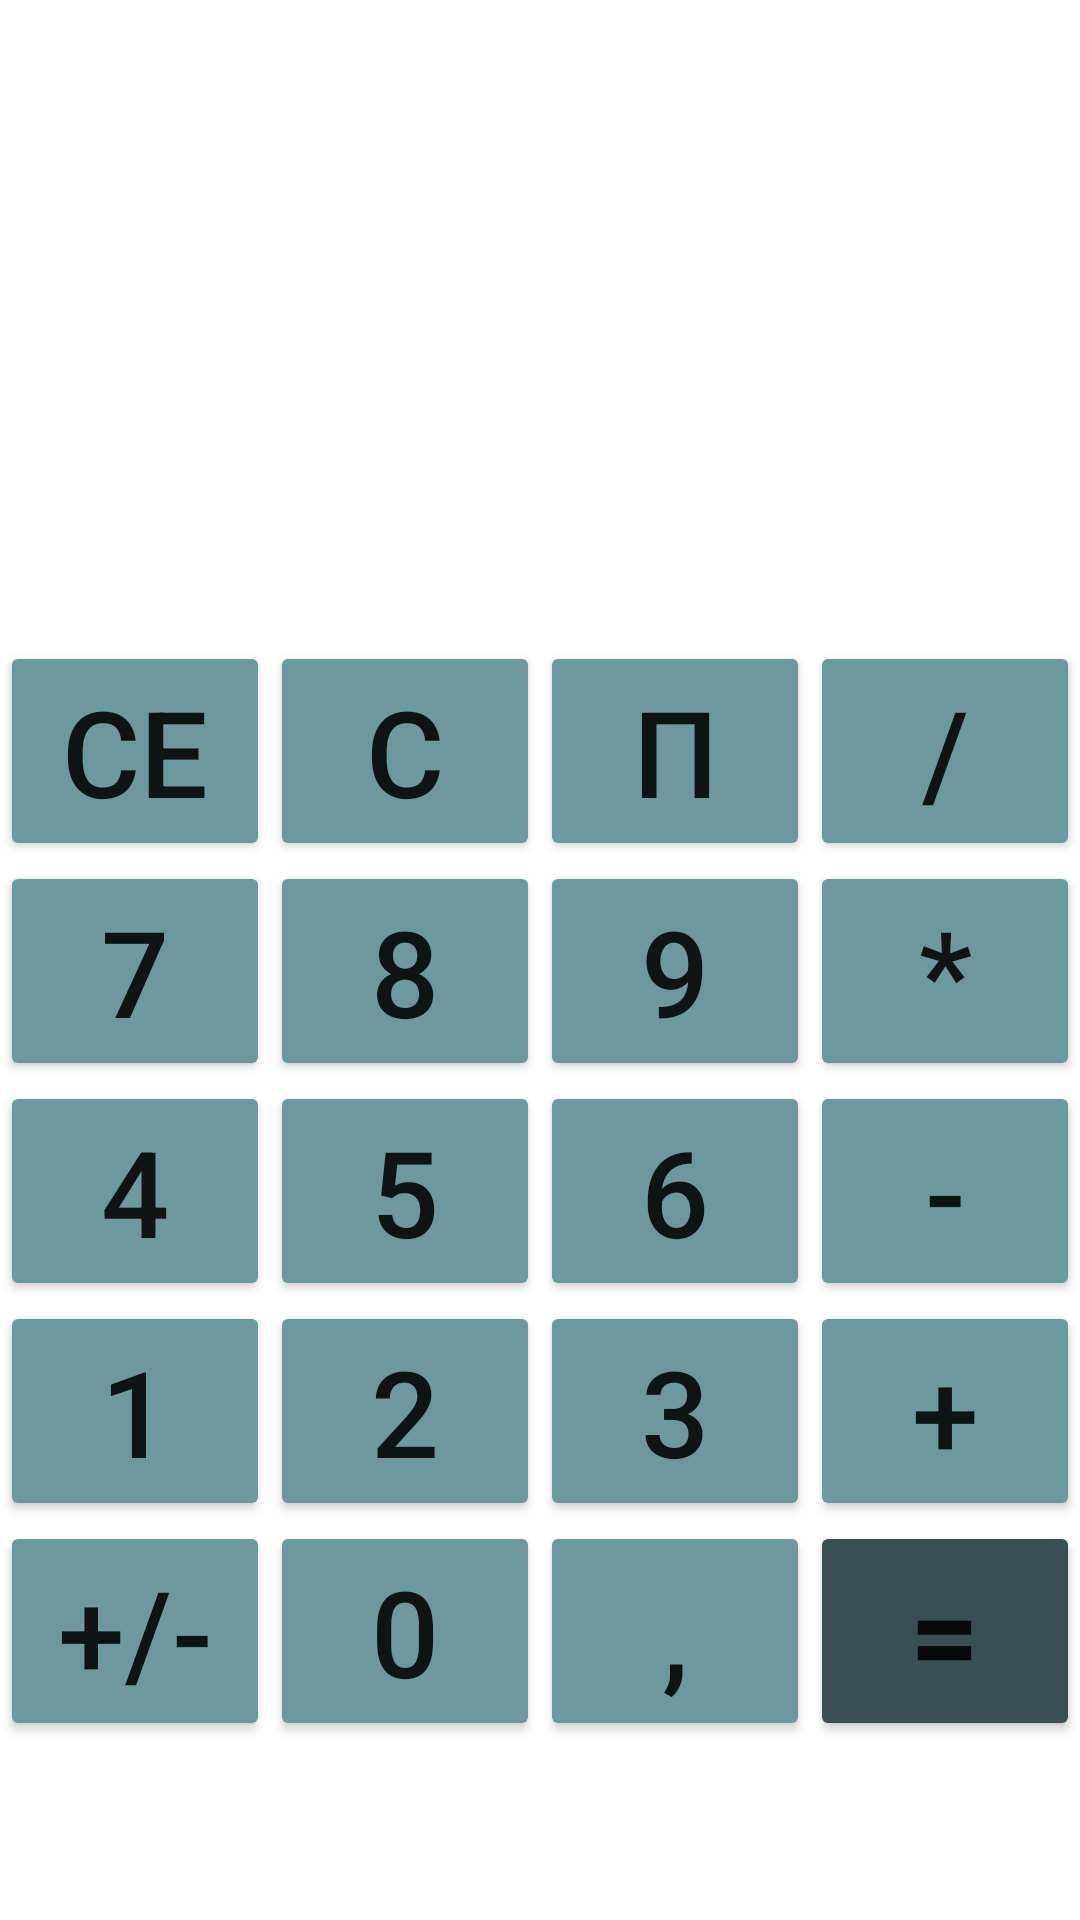

Here is an Android app screen rendered from its layout file. Give the layout XML and the strings, colors and styles it references.
<!-- AndroidManifest.xml: application theme Theme.Kalkulacka -->
<!-- res/layout/activity_main.xml -->
<?xml version="1.0" encoding="utf-8"?>
<RelativeLayout xmlns:android="http://schemas.android.com/apk/res/android"
    xmlns:app="http://schemas.android.com/apk/res-auto"
    xmlns:tools="http://schemas.android.com/tools"
    android:layout_width="match_parent"
    android:layout_height="match_parent"
    android:orientation="horizontal"
    tools:context=".MainActivity">

    <LinearLayout
        android:id="@+id/resultView"
        android:layout_width="match_parent"
        android:layout_height="wrap_content"
        android:layout_marginTop="20dp"
        android:orientation="vertical">

        <LinearLayout
            android:layout_width="match_parent"
            android:layout_height="wrap_content"
            android:orientation="horizontal">

            <HorizontalScrollView
                android:id="@+id/scrollView"
                android:layout_width="match_parent"
                android:layout_height="match_parent"
                android:layout_gravity="center_vertical"
                android:scrollbars="none">

                <TextView
                    android:id="@+id/meziResult"
                    android:layout_width="wrap_content"
                    android:layout_height="wrap_content"
                    android:layout_weight="1"
                    android:padding="10dp"
                    android:textSize="25dp" />

            </HorizontalScrollView>


        </LinearLayout>

        <EditText
            android:id="@+id/result"
            android:layout_width="match_parent"
            android:layout_height="120dp"
            android:layout_margin="10dp"
            android:background="@android:color/transparent"
            android:cursorVisible="false"
            android:ellipsize="end"
            android:focusable="false"
            android:focusableInTouchMode="false"
            android:gravity="end"
            android:inputType="text"
            android:singleLine="true"
            android:textAlignment="textEnd"
            android:textSize="60dp"
            android:textStyle="bold" />

    </LinearLayout>

    <TableLayout
        android:layout_width="match_parent"
        android:layout_height="wrap_content"
        android:layout_below="@+id/resultView"
        android:layout_alignParentBottom="true">

        <TableRow
            android:layout_width="match_parent"
            android:layout_height="match_parent">

            <Button
                android:id="@+id/buttonDeleteRecent"
                style="@style/Widget.AppCompat.Button"
                android:layout_width="wrap_content"
                android:layout_height="wrap_content"
                android:layout_weight="1"
                android:text="CE"
                android:textSize="40dp"
                app:backgroundTint="#6D989E" />

            <Button
                android:id="@+id/buttonDelete"
                style="@style/Widget.AppCompat.Button"
                android:layout_width="wrap_content"
                android:layout_height="wrap_content"
                android:layout_weight="1"
                android:text="C"
                android:textSize="40dp"
                app:backgroundTint="#6D989E" />

            <Button
                android:id="@+id/buttonPí"
                style="@style/Widget.AppCompat.Button"
                android:layout_width="wrap_content"
                android:layout_height="wrap_content"
                android:layout_weight="1"
                android:text="π"
                android:textSize="40dp"
                app:backgroundTint="#6D989E" />

            <Button
                android:id="@+id/buttonDivide"
                style="@style/Widget.AppCompat.Button"
                android:layout_width="wrap_content"
                android:layout_height="wrap_content"
                android:layout_weight="1"
                android:text="/"
                android:textSize="40dp"
                app:backgroundTint="#6D989E" />
        </TableRow>


        <TableRow
            android:layout_width="match_parent"
            android:layout_height="match_parent">

            <Button
                android:id="@+id/button7"
                style="@style/Widget.AppCompat.Button"
                android:layout_width="wrap_content"
                android:layout_height="wrap_content"
                android:layout_weight="1"
                android:text="7"
                android:textSize="40dp"
                app:backgroundTint="#6D989E" />

            <Button
                android:id="@+id/button8"
                style="@style/Widget.AppCompat.Button"
                android:layout_width="wrap_content"
                android:layout_height="wrap_content"
                android:layout_weight="1"
                android:text="8"
                android:textSize="40dp"
                app:backgroundTint="#6D989E" />

            <Button
                android:id="@+id/button9"
                style="@style/Widget.AppCompat.Button"
                android:layout_width="wrap_content"
                android:layout_height="wrap_content"
                android:layout_weight="1"
                android:text="9"
                android:textSize="40dp"
                app:backgroundTint="#6D989E" />

            <Button
                android:id="@+id/buttonMultiply"
                style="@style/Widget.AppCompat.Button"
                android:layout_width="wrap_content"
                android:layout_height="wrap_content"
                android:layout_weight="1"
                android:text="*"
                android:textSize="40dp"
                app:backgroundTint="#6D989E" />

        </TableRow>

        <TableRow
            android:layout_width="match_parent"
            android:layout_height="match_parent">

            <Button
                android:id="@+id/button4"
                style="@style/Widget.AppCompat.Button"
                android:layout_width="wrap_content"
                android:layout_height="wrap_content"
                android:layout_weight="1"
                android:text="4"
                android:textSize="40dp"
                app:backgroundTint="#6D989E" />

            <Button
                android:id="@+id/button5"
                style="@style/Widget.AppCompat.Button"
                android:layout_width="wrap_content"
                android:layout_height="wrap_content"
                android:layout_weight="1"
                android:text="5"
                android:textSize="40dp"
                app:backgroundTint="#6D989E" />

            <Button
                android:id="@+id/button6"
                style="@style/Widget.AppCompat.Button"
                android:layout_width="wrap_content"
                android:layout_height="wrap_content"
                android:layout_weight="1"
                android:text="6"
                android:textSize="40dp"
                app:backgroundTint="#6D989E" />

            <Button
                android:id="@+id/buttonSubtract"
                style="@style/Widget.AppCompat.Button"
                android:layout_width="wrap_content"
                android:layout_height="wrap_content"
                android:layout_weight="1"
                android:text="-"
                android:textSize="40dp"
                app:backgroundTint="#6D989E" />

        </TableRow>

        <TableRow
            android:layout_width="match_parent"
            android:layout_height="match_parent">

            <Button
                android:id="@+id/button1"
                style="@style/Widget.AppCompat.Button"
                android:layout_width="wrap_content"
                android:layout_height="wrap_content"
                android:layout_weight="1"
                android:text="1"
                android:textSize="40dp"
                app:backgroundTint="#6D989E" />

            <Button
                android:id="@+id/button2"
                style="@style/Widget.AppCompat.Button"
                android:layout_width="wrap_content"
                android:layout_height="wrap_content"
                android:layout_weight="1"
                android:text="2"
                android:textSize="40dp"
                app:backgroundTint="#6D989E" />

            <Button
                android:id="@+id/button3"
                style="@style/Widget.AppCompat.Button"
                android:layout_width="wrap_content"
                android:layout_height="wrap_content"
                android:layout_weight="1"
                android:text="3"
                android:textSize="40dp"
                app:backgroundTint="#6D989E" />

            <Button
                android:id="@+id/buttonPlus"
                style="@style/Widget.AppCompat.Button"
                android:layout_width="wrap_content"
                android:layout_height="wrap_content"
                android:layout_weight="1"
                android:text="+"
                android:textSize="40dp"
                app:backgroundTint="#6D989E" />
        </TableRow>

        <TableRow
            android:layout_width="match_parent"
            android:layout_height="match_parent">

            <Button
                android:id="@+id/buttonPlusMinus"
                style="@style/Widget.AppCompat.Button"
                android:layout_width="wrap_content"
                android:layout_height="wrap_content"
                android:layout_weight="1"
                android:text="+/-"
                android:textSize="40dp"
                app:backgroundTint="#6D989E" />

            <Button
                android:id="@+id/button0"
                style="@style/Widget.AppCompat.Button"
                android:layout_width="wrap_content"
                android:layout_height="wrap_content"
                android:layout_weight="1"
                android:text="0"
                android:textSize="40dp"
                app:backgroundTint="#6D989E" />

            <Button
                android:id="@+id/buttonComma"
                style="@style/Widget.AppCompat.Button"
                android:layout_width="wrap_content"
                android:layout_height="wrap_content"
                android:layout_weight="1"
                android:text=","
                android:textSize="40dp"
                app:backgroundTint="#6D989E" />

            <Button
                android:id="@+id/buttonequals"
                style="@style/Widget.AppCompat.Button"
                android:layout_width="wrap_content"
                android:layout_height="wrap_content"
                android:layout_weight="1"
                android:foreground="?attr/selectableItemBackgroundBorderless"
                android:text="="
                android:textSize="40dp"
                android:textStyle="bold"
                app:backgroundTint="#394f52" />

        </TableRow>

    </TableLayout>
</RelativeLayout>
<!-- resources referenced by this layout -->
<resources>
  <style name="Theme.Kalkulacka" parent="Theme.MaterialComponents.DayNight.DarkActionBar">
          
          <item name="colorPrimary">@color/purple_500</item>
          <item name="colorPrimaryVariant">@color/purple_700</item>
          <item name="colorOnPrimary">@color/white</item>
          
          <item name="colorSecondary">@color/teal_200</item>
          <item name="colorSecondaryVariant">@color/teal_700</item>
          <item name="colorOnSecondary">@color/black</item>
          
          <item name="android:statusBarColor" tools:targetApi="l">?attr/colorPrimaryVariant</item>
          
      </style>
  <color name="purple_500">#6D989E</color>
  <color name="purple_700">#FF3700B3</color>
  <color name="white">#FFFFFFFF</color>
  <color name="teal_200">#FF03DAC5</color>
  <color name="teal_700">#FF018786</color>
  <color name="black">#FF000000</color>
</resources>
